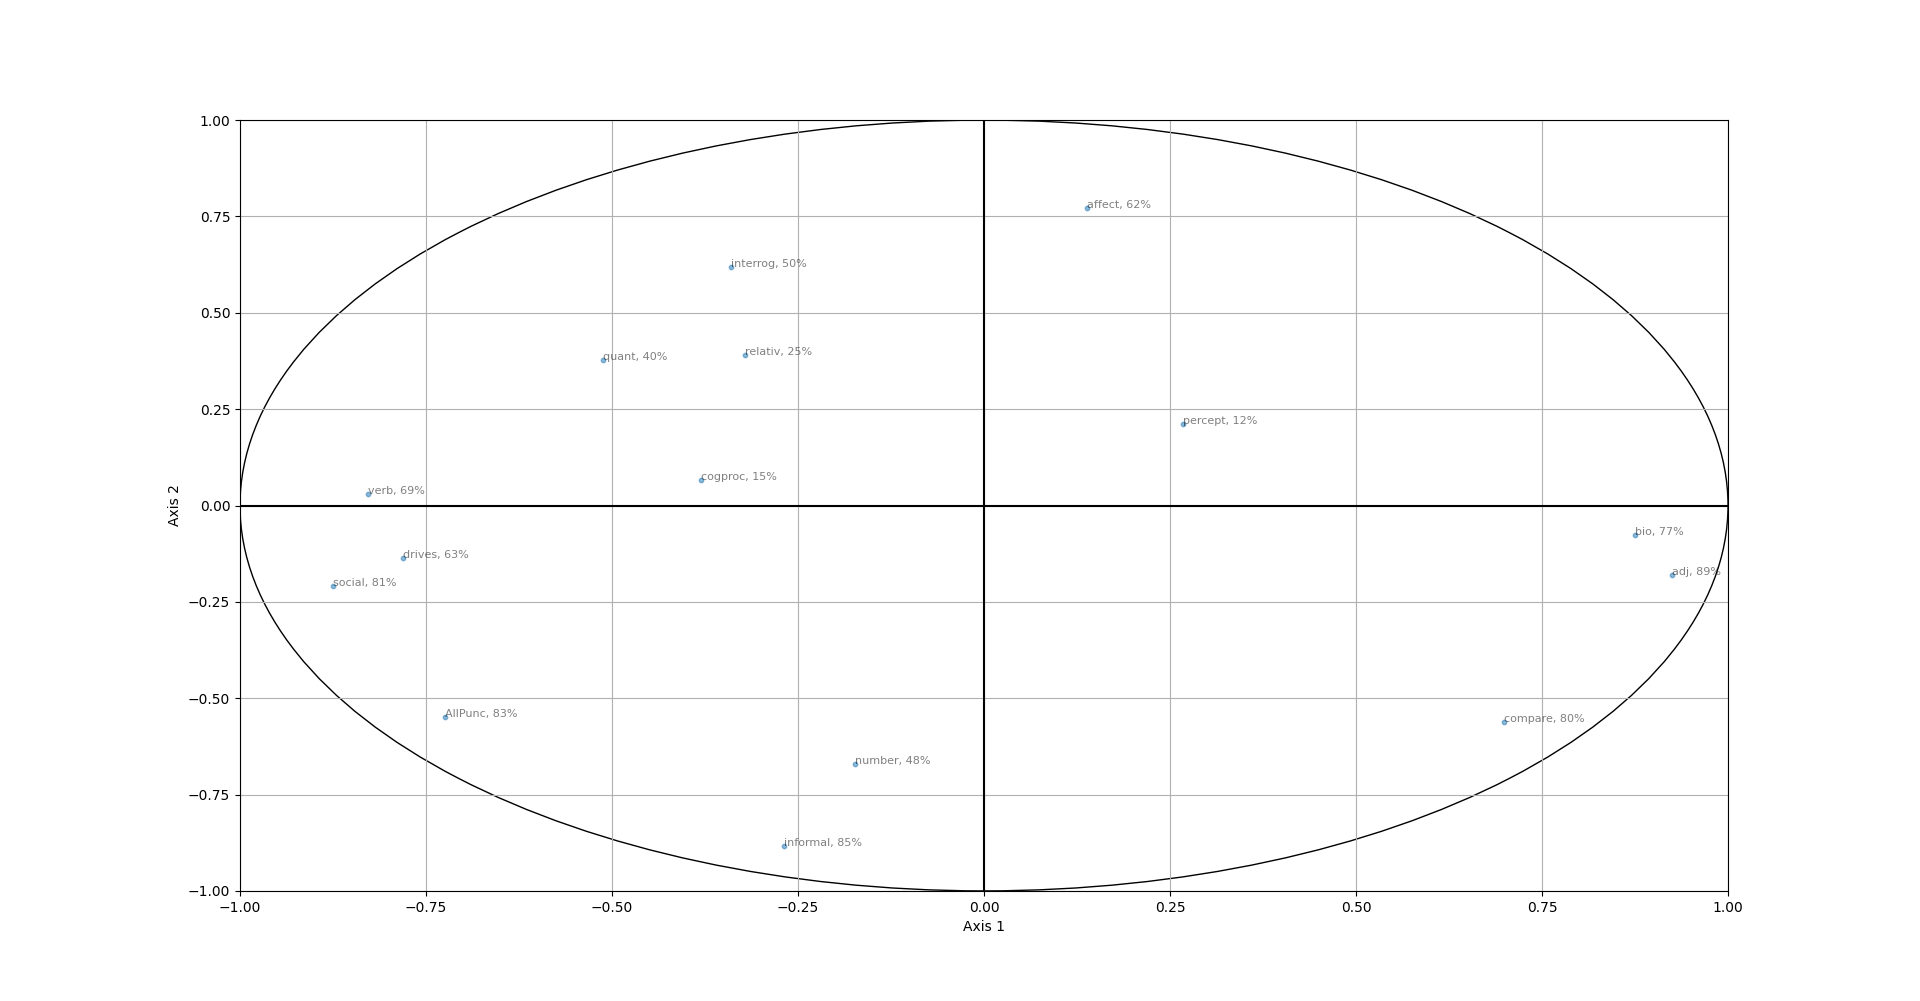

Data behind this chart, as committed beside it:
, 0, 1, 2, 3, 4, 5, 6, 7, 8
verb, 68.57, 0.1, 0.33, 14.58, 10.61, 4.59, 1.04, 0.0, 0.18
adj, 85.45, 3.27, 0.42, 0.1, 0.01, 1.72, 7.96, 0.26, 0.8
compare, 48.81, 31.62, 1.22, 0.31, 3.42, 0.05, 10.97, 2.36, 1.24
interrog, 11.52, 38.36, 48.96, 0.92, 0.08, 0.07, 0.04, 0.03, 0.01
number, 3.02, 44.94, 29.12, 9.08, 8.33, 4.53, 0.78, 0.17, 0.03
quant, 26.22, 14.21, 16.44, 10.85, 8.4, 6.41, 17.09, 0.36, 0.0
affect, 1.9, 59.78, 22.87, 8.91, 1.23, 0.02, 2.64, 2.27, 0.38
social, 76.62, 4.4, 0.16, 1.77, 13.6, 0.0, 1.2, 1.83, 0.43
cogproc, 14.42, 0.44, 11.76, 56.43, 0.06, 9.14, 6.62, 0.91, 0.21
percept, 7.18, 4.46, 64.54, 6.79, 0.18, 7.14, 7.6, 1.86, 0.25
bio, 76.67, 0.57, 5.09, 10.17, 4.07, 2.6, 0.21, 0.42, 0.19
drives, 60.99, 1.86, 17.34, 5.91, 4.63, 3.35, 2.82, 1.76, 1.34
relativ, 10.28, 15.21, 3.73, 23.4, 25.38, 20.12, 0.06, 1.76, 0.05
informal, 7.21, 78.04, 1.67, 7.7, 1.46, 0.73, 2.38, 0.8, 0.01
AllPunc, 52.58, 30.12, 0.01, 0.01, 6.42, 10.68, 0.19, 0.0, 0.0
